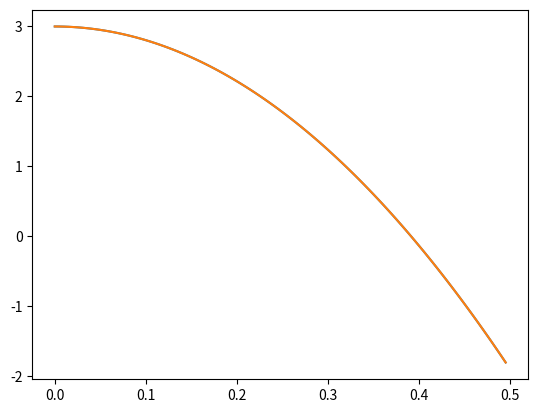

This chart was generated by the following Python code:
#############################################################################
# Leg Sensing
#############################################################################

import numpy as np
import matplotlib.pyplot as plt
import time

class LegSensor():
    """
    Simple class detect all switching events for a particular leg
    """
    def __init__(self):
        
        # states
        self.x_com = None   # COM state: x, z, xdot, zdot (in world frame)
        self.x_leg = None   # leg state: r, theta, rdot, thetadot (local to COM frame)
        self.x_foot = None  # foot state: x, z, xdot, zdot (in world frame) 

        # domain
        self.D = None       # domain of the leg (flight, ground)

    # update the states
    def update_state(self, x_com, x_leg):
        
        # update the states
        self.x_com = x_com
        self.x_leg = x_leg

        # com state
        px_com = x_com[0]
        pz_com = x_com[1]
        vx_com = x_com[2]
        vz_com = x_com[3]

        # leg state
        r = x_leg[0]
        theta = x_leg[1]
        rdot = x_leg[2]
        thetadot = x_leg[3]

        # foot position (world frame)
        px_foot = px_com - r * np.sin(theta)
        pz_foot = pz_com - r * np.cos(theta)

        # foot velocity (world frame)
        vx_foot = vx_com - rdot * np.sin(theta) - r * thetadot * np.cos(theta)
        vz_foot = vz_com - rdot * np.cos(theta) + r * thetadot * np.sin(theta)

        # update the foot state
        self.x_foot = np.array([px_foot, pz_foot, vx_foot, vz_foot])

class DynamicsIntegrator():
    """
    Simple class to simulate dynamics.
    """
    def __init__(self, t0, tf, dt):
        
        # dynamics info
        self.t0 = t0
        self.tf = tf
        self.dt = dt

    # RK2 method given the t, x0,and f(x)
    def RK2_step(self, t, xk, uk, f):

        # take an integration step using RK2 scheme
        f1 = f(t, xk, uk)
        f2 = f(t, xk + 0.5 * self.dt * f1, uk)
        xk_next = xk + self.dt * f2

        return xk_next

    # flight dynamics
    def flight_dynamics(self, t, x, u):
        # unpack the state
        vx = x[2]
        vz = x[3]

        # return f(x,u)
        xdot = np.array([vx, 
                         vz, 
                         0, 
                         -9.81])
        return xdot

    # compute the parabolic trajectory
    def parabolic_traj(self, x0):

        # create a time span
        times = np.arange(self.t0, self.tf, self.dt)
        
        # initial conditions
        px_0 = x0[0]
        pz_0 = x0[1]
        vx_0 = x0[2]
        vz_0 = x0[3]

        # create the trajectory
        x = np.zeros((len(times), len(x0)))

        # compute the trajectory
        for i in range(len(times)):
            t = times[i]
            x[i, 0] = px_0 + vx_0 * t
            x[i, 1] = pz_0 + vz_0 * t - 0.5 * 9.81 * t**2
            x[i, 2] = vx_0
            x[i, 3] = vz_0 - 9.81 * t

        return x

# just testing some stuff out
if __name__ == "__main__":

    # create the dynamics object
    t0 = 0.0
    tf = 1.0
    dt = 0.01
    d = DynamicsIntegrator(t0, tf, dt)

    # initial conditions
    x0_com = np.array([0,   # px
                       3,   # pz
                       0.5, # vx
                       0])  # vz

    # create the leg sensor
    l = LegSensor()
    x0_leg = np.array([1,    # r
                       0.15, # theta
                       0,    # rdot
                       0])   # thetadot

    # analytical flight
    x_t = d.parabolic_traj(x0_com)    

    # numerical flight
    t_span = np.arange(t0, tf, dt)
    
    X_com  = np.zeros((len(t_span), 4))
    X_leg  = np.zeros((len(t_span), 4))
    X_foot = np.zeros((len(t_span), 4))
    
    X_com[0, :] = x0_com
    xk_com = x0_com
    for i in range(len(t_span)):
        if i == len(t_span) - 1:
            break
        xk_com = d.RK2_step(0, xk_com, 0.0, d.flight_dynamics)
        X_com[i+1, :] = xk_com

    # plot the trajecotry
    plt.figure()
    plt.plot(x_t[:, 0], x_t[:, 1])
    plt.plot(X_com[:, 0], X_com[:, 1])
    plt.show()


